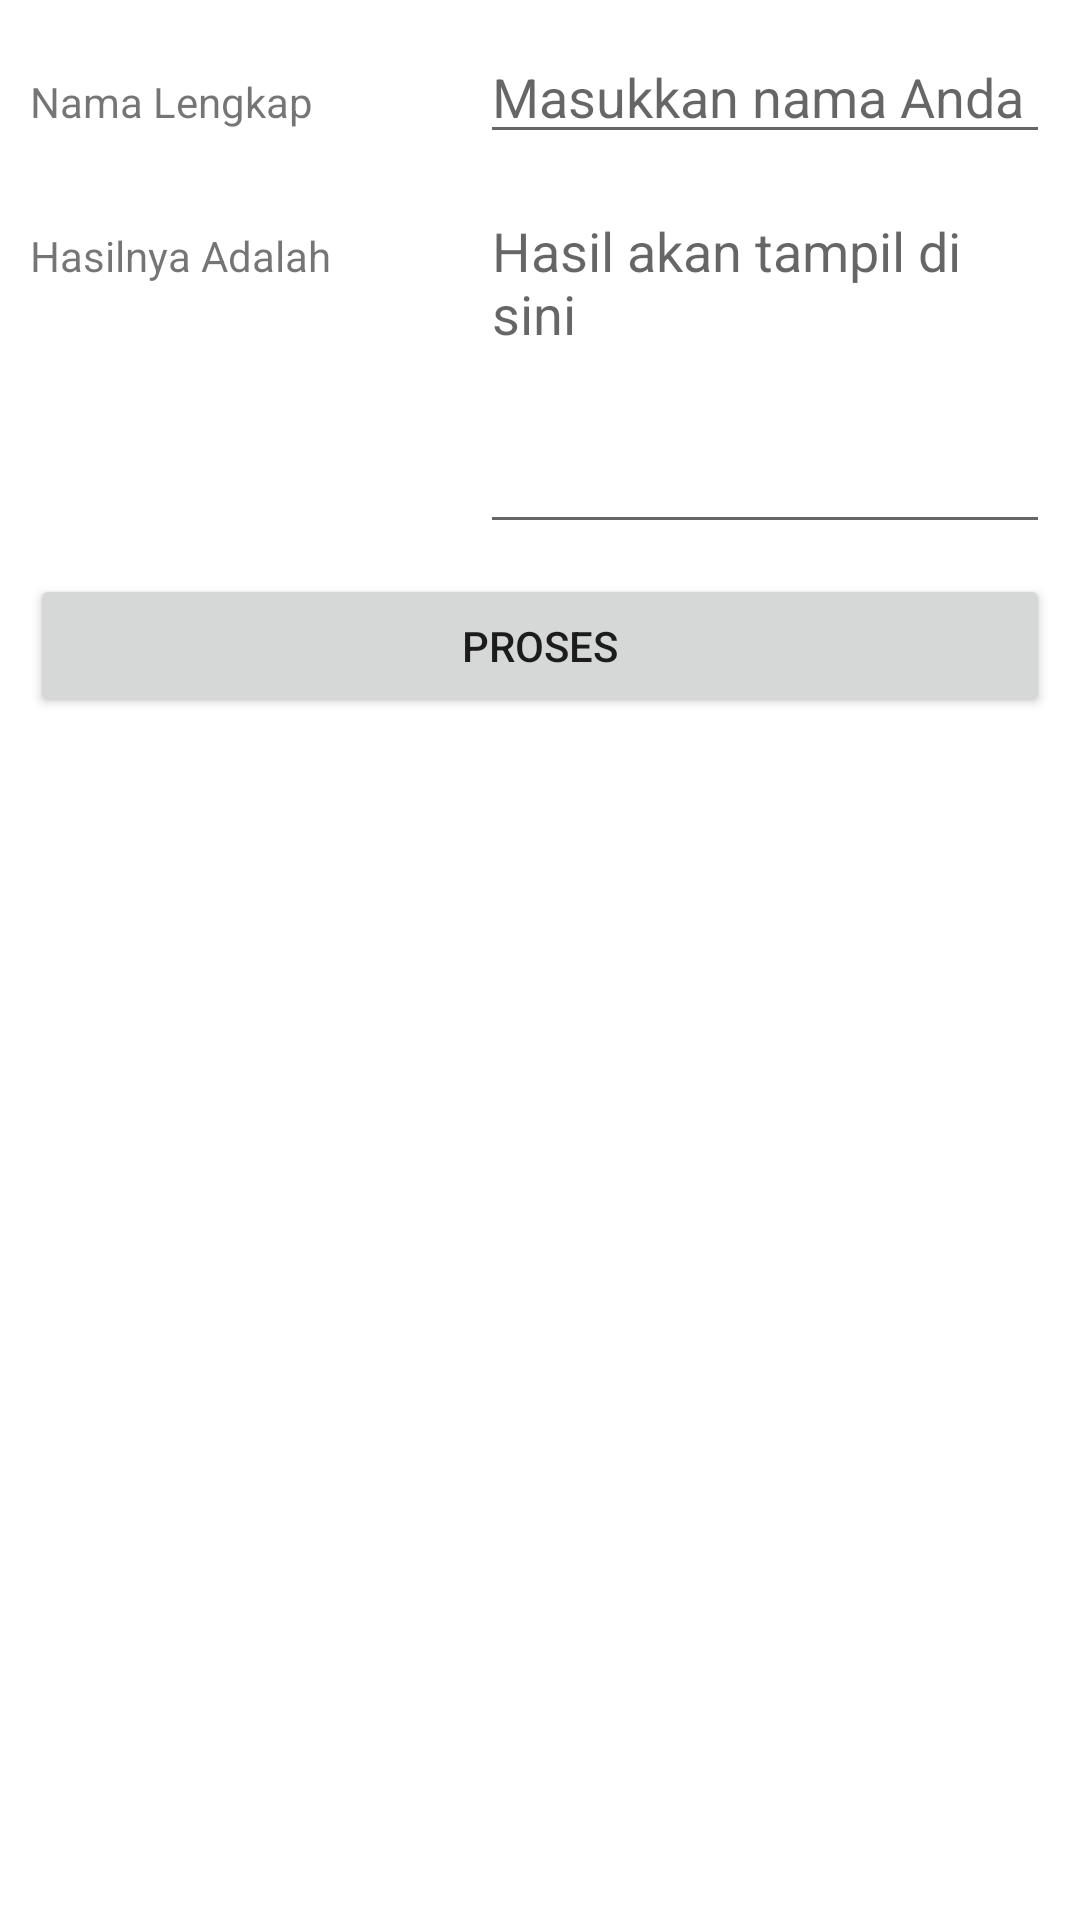

Here is an Android app screen rendered from its layout file. Give the layout XML and the strings, colors and styles it references.
<!-- AndroidManifest.xml: application theme Theme.Praktikum1 -->
<!-- res/layout/activity_latihan4.xml -->
<?xml version="1.0" encoding="utf-8"?>
<LinearLayout xmlns:android="http://schemas.android.com/apk/res/android"
    xmlns:tools="http://schemas.android.com/tools"
    android:layout_width="match_parent"
    android:layout_height="match_parent"
    android:orientation="vertical"
    android:padding="10dp"
    tools:context=".Latihan4">

    
    <LinearLayout
        android:layout_width="match_parent"
        android:layout_height="wrap_content"
        android:layout_marginBottom="10dp">

        <TextView
            android:id="@+id/tv_nama"
            android:layout_width="150dp"
            android:layout_height="wrap_content"
            android:text="Nama Lengkap" />

        <EditText
            android:id="@+id/et_nama"
            android:layout_width="0dp"
            android:layout_height="wrap_content"
            android:layout_weight="1"
            android:hint="Masukkan nama Anda"
            android:inputType="textPersonName" />
    </LinearLayout>

    
    <LinearLayout
        android:layout_width="match_parent"
        android:layout_height="wrap_content"
        android:layout_marginBottom="10dp">

        <TextView
            android:id="@+id/tv_hasil"
            android:layout_width="150dp"
            android:layout_height="wrap_content"
            android:text="Hasilnya Adalah" />

        <EditText
            android:id="@+id/etm_hasil"
            android:layout_width="0dp"
            android:layout_height="120dp"
            android:layout_weight="1"
            android:gravity="start|top"
            android:hint="Hasil akan tampil di sini"
            android:inputType="textMultiLine" />
    </LinearLayout>

    
    <Button
        android:id="@+id/bt_proses"
        android:layout_width="match_parent"
        android:layout_height="wrap_content"
        android:text="PROSES" />

</LinearLayout>
<!-- resources referenced by this layout -->
<resources>
  <style name="Theme.Praktikum1" parent="Theme.MaterialComponents.DayNight.DarkActionBar">
          
          <item name="colorPrimary">@color/purple_500</item>
          <item name="colorPrimaryVariant">@color/purple_700</item>
          <item name="colorOnPrimary">@color/white</item>
          
          <item name="colorSecondary">@color/teal_200</item>
          <item name="colorSecondaryVariant">@color/teal_700</item>
          <item name="colorOnSecondary">@color/black</item>
          
          <item name="android:statusBarColor" tools:targetApi="21">?attr/colorPrimaryVariant</item>
          
      </style>
  <!-- not gathered from this repository: default colours our renderer supplied (Android Studio template values) -->
  <color name="purple_500">#FF6200EE</color>
  <color name="purple_700">#FF3700B3</color>
  <color name="teal_200">#FF03DAC5</color>
  <color name="teal_700">#FF018786</color>
  <color name="black">#FF000000</color>
  <color name="white">#FFFFFFFF</color>
</resources>
